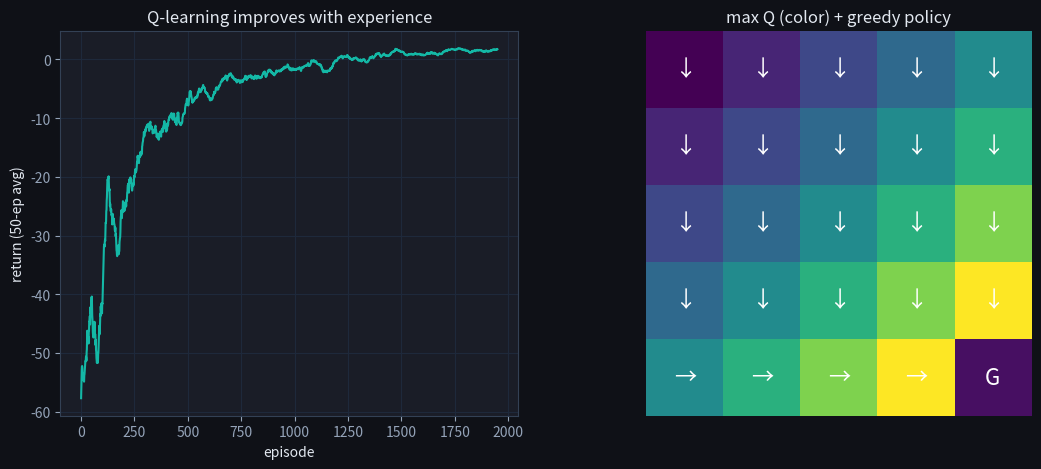

This chart was generated by the following Python code: (Note: this script raises an exception after producing the figure.)
import numpy as np
import matplotlib.pyplot as plt

plt.rcParams['figure.facecolor'] = '#0f1117'
plt.rcParams['axes.facecolor'] = '#1a1d27'
plt.rcParams['text.color'] = '#e2e8f0'
plt.rcParams['axes.labelcolor'] = '#e2e8f0'
plt.rcParams['xtick.color'] = '#94a3b8'
plt.rcParams['ytick.color'] = '#94a3b8'
plt.rcParams['axes.edgecolor'] = '#334155'
plt.rcParams['axes.grid'] = True
plt.rcParams['grid.color'] = '#1e293b'
plt.rcParams['figure.figsize'] = (8, 5)
np.random.seed(0)

class GridWorld:
    """n x n grid. Start top-left (0), goal bottom-right. Actions: 0=up 1=down 2=left 3=right.
    Reward -1 per step, +10 at the goal (terminal)."""
    def __init__(self, n=5):
        self.n = n; self.nS = n*n; self.nA = 4; self.goal = n*n-1
    def step(self, s, a):
        r, c = divmod(s, self.n)
        if a==0: r = max(0, r-1)
        elif a==1: r = min(self.n-1, r+1)
        elif a==2: c = max(0, c-1)
        else: c = min(self.n-1, c+1)
        s2 = r*self.n + c
        done = (s2 == self.goal)
        return s2, (10.0 if done else -1.0), done

env = GridWorld(5)

def q_learning(env, episodes=2000, alpha=0.5, gamma=0.9):
    rng = np.random.RandomState(0)
    Q = np.zeros((env.nS, env.nA))
    eps, returns = 1.0, []
    for ep in range(episodes):
        s, done, total, steps = 0, False, 0, 0
        while not done and steps < 100:
            a = rng.randint(env.nA) if rng.rand() < eps else int(np.argmax(Q[s]))
            s2, r, done = env.step(s, a)
            Q[s,a] += alpha * (r + gamma*np.max(Q[s2]) - Q[s,a])   # off-policy TD
            s = s2; total += r; steps += 1
        eps = max(0.05, eps*0.999); returns.append(total)
    return Q, returns

Q, returns = q_learning(env)
print('learned. final greedy policy reaches goal from start.')

import numpy as np
ma = np.convolve(returns, np.ones(50)/50, mode='valid')
fig, ax = plt.subplots(1, 2, figsize=(13,5))
ax[0].plot(ma, color='#14b8a6'); ax[0].set_xlabel('episode'); ax[0].set_ylabel('return (50-ep avg)')
ax[0].set_title('Q-learning improves with experience')
arrows = {0:'↑',1:'↓',2:'←',3:'→'}
pi = np.argmax(Q, axis=1)
ax[1].imshow(Q.max(1).reshape(5,5), cmap='viridis')
for s in range(env.nS):
    r,c = divmod(s, env.n)
    ax[1].text(c, r, 'G' if s==env.goal else arrows[pi[s]], ha='center', va='center', color='w', fontsize=16)
ax[1].set_title('max Q (color) + greedy policy'); ax[1].axis('off'); plt.show()

# Greedy rollout from the start with the learned Q
s, path, done = 0, [0], False
while not done and len(path) < 20:
    s, _, done = env.step(s, int(np.argmax(Q[s]))); path.append(s)
print('greedy path (state ids):', path)
print('reached goal:', path[-1] == env.goal, 'in', len(path)-1, 'steps (optimal = 8)')

def td_update(q_sa, alpha, r, gamma, max_q_next):
    """One Q-learning update. Returns the new Q(s,a) value."""
    # TODO(you): implement the formula above
    ...

result = td_update(0.0, 0.5, -1.0, 0.9, 2.0)
assert abs(result - 0.4) < 1e-9, \
    "Q=0, r=-1, maxQ'=2, alpha=0.5 => 0 + 0.5*(-1+1.8-0) = 0.4"
assert abs(td_update(5.0, 0.5, 10.0, 0.9, 0.0) - 7.5) < 1e-9, \
    "goal step: Q=5, r=10, maxQ'=0 => 5 + 0.5*(10+0-5) = 7.5"
assert abs(td_update(2.0, 0.1, -1.0, 0.9, 2.0) - 1.98) < 1e-9, \
    "small alpha changes slowly: 2 + 0.1*(-1+1.8-2) = 1.98"
# with alpha=1, td_update fully replaces old value with target
assert abs(td_update(99.0, 1.0, 5.0, 0.9, 0.0) - 5.0) < 1e-9, \
    "alpha=1 fully replaces old Q with the target r+gamma*max_Q'"
print("✅ Exercise 1 passed")

import numpy as np

def epsilon_greedy(q_values, epsilon, seed=None):
    """Return an action index using epsilon-greedy selection.
    q_values: 1-D array of Q values for each action.
    epsilon: exploration probability in [0, 1].
    seed: optional random seed for reproducibility."""
    # TODO(you): with prob epsilon return a random action, else return argmax
    ...

q = np.array([1.0, 5.0, 2.0])  # greedy action = 1

# epsilon=0: always greedy
assert all(epsilon_greedy(q, 0.0, seed=i) == 1 for i in range(20)), \
    "epsilon=0 must always pick the greedy (argmax) action"

# epsilon=1: uniformly random (verify all actions appear in 300 draws)
actions = [epsilon_greedy(q, 1.0, seed=i) for i in range(300)]
assert set(actions) == {0, 1, 2}, \
    "epsilon=1 must explore all actions"

# intermediate epsilon: greedy action chosen more than random (50 draws)
greedy_count = sum(epsilon_greedy(q, 0.2, seed=i) == 1 for i in range(50))
assert greedy_count > 30, \
    "with epsilon=0.2 the greedy action should be chosen most of the time"
print("✅ Exercise 2 passed")
